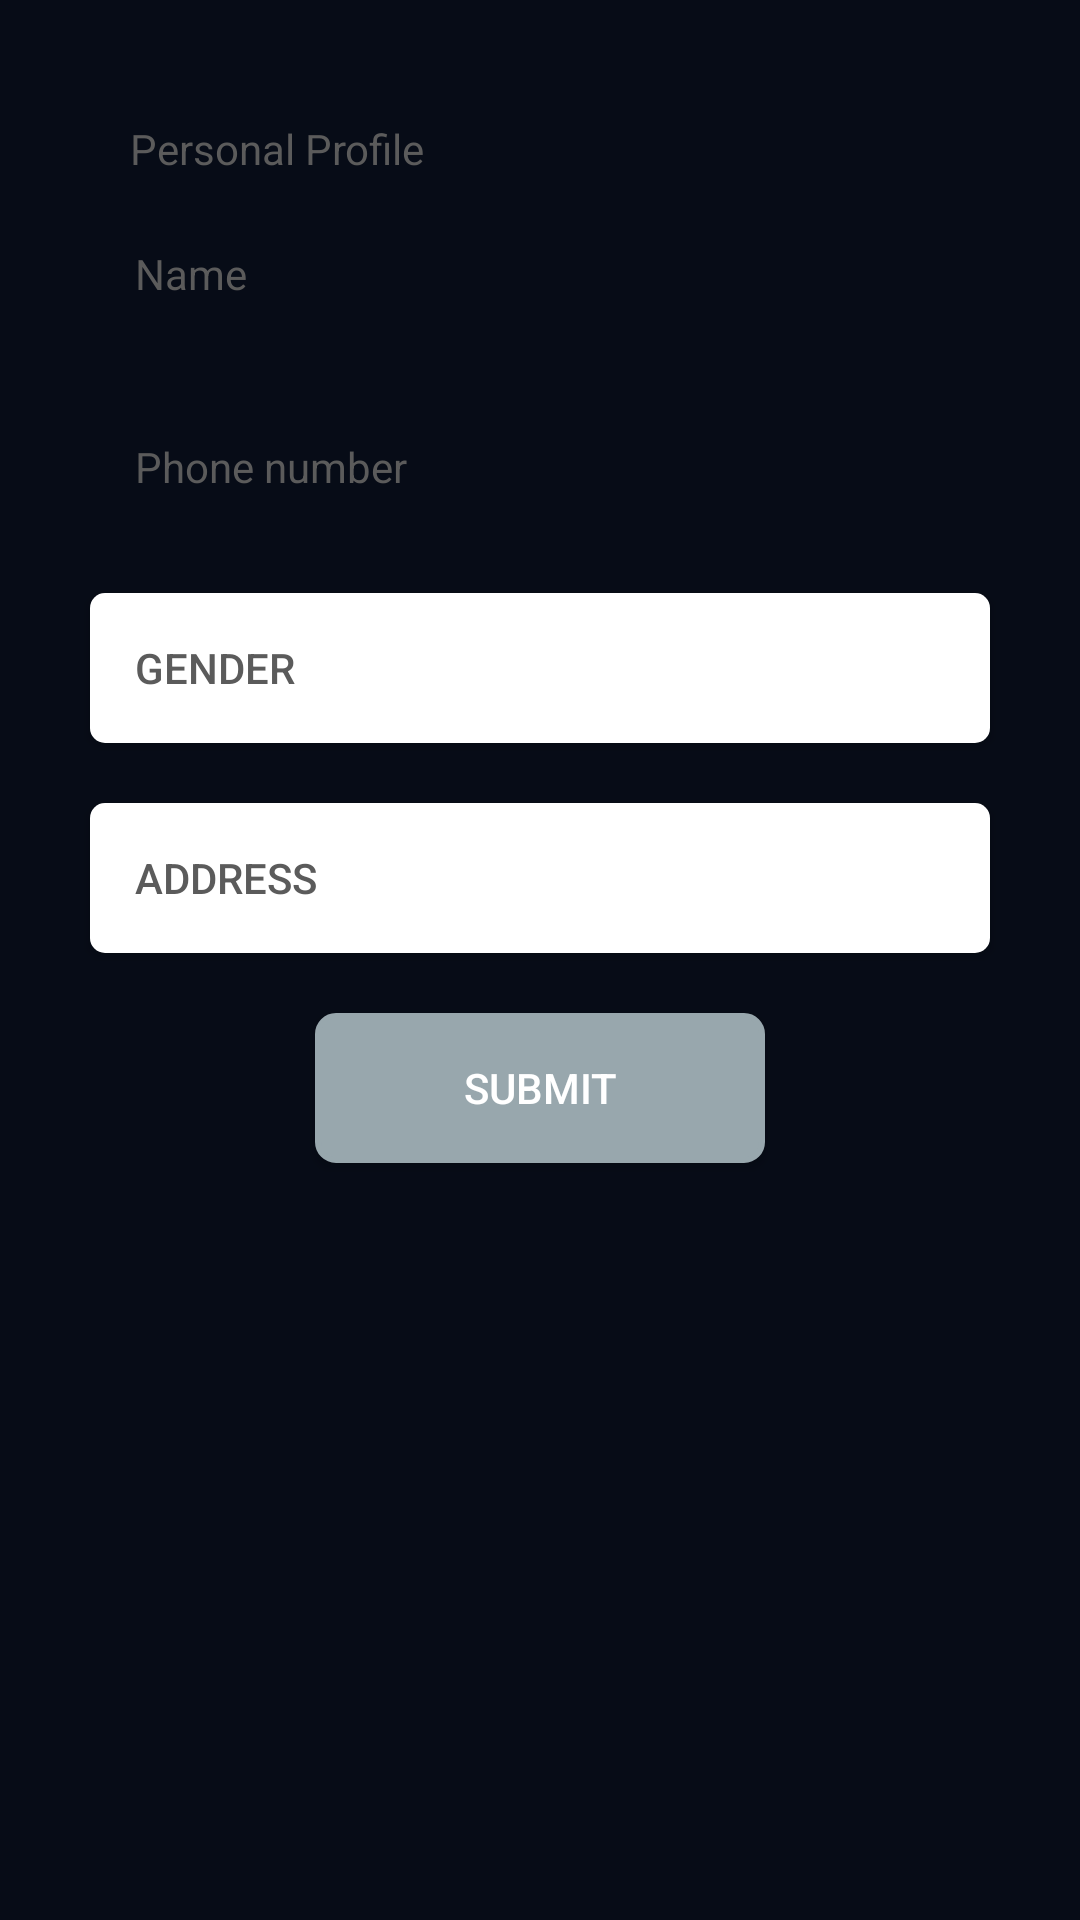

This screen was rendered from an Android layout file. Write that file and the resources it references.
<!-- AndroidManifest.xml: application theme AppTheme -->
<!-- res/layout/activity_edit_profile.xml -->
<?xml version="1.0" encoding="utf-8"?>
<RelativeLayout xmlns:android="http://schemas.android.com/apk/res/android"
    xmlns:tools="http://schemas.android.com/tools"
    xmlns:app="http://schemas.android.com/apk/res-auto"
    android:layout_width="match_parent"
    android:layout_height="match_parent"
    android:background="@color/black_background"
    tools:context=".EditProfileActivity">

    <ScrollView xmlns:android="http://schemas.android.com/apk/res/android"
        xmlns:tools="http://schemas.android.com/tools"
        android:layout_width="match_parent"
        android:layout_height="match_parent"
        android:clipToPadding="false"
        android:fillViewport="false"
        android:orientation="vertical">

        <LinearLayout
            android:layout_width="fill_parent"
            android:layout_height="fill_parent"
            android:orientation="vertical">


            <TextView
                android:layout_width="match_parent"
                android:layout_height="match_parent"
                android:layout_marginTop="40dp"
                android:layout_marginLeft="40dp"
                android:textColor="@color/grey_text_real"
                android:text=" Personal Profile" />

            
            <ViewSwitcher
                xmlns:android="http://schemas.android.com/apk/res/android"
                android:id="@+id/switcherName"
                android:layout_width="match_parent"
                android:layout_height="match_parent">

                <TextView
                    style="@style/UserProfile_text"
                    android:id="@+id/clickable_edit_name"
                    android:text="Name"
                    android:onClick="TextViewClicked"
                    android:clickable="true"/>

                <EditText
                    style="@style/UserProfile_text"
                    android:id="@+id/etName"
                    android:hint="Please enter a new name"
                    android:textColorHint="@color/grey_text_show"
                    android:inputType="text" />

            </ViewSwitcher>

            

            <ViewSwitcher
                xmlns:android="http://schemas.android.com/apk/res/android"
                android:id="@+id/switcherNumber"
                android:layout_width="match_parent"
                android:layout_height="match_parent">


                <TextView
                    style="@style/UserProfile_text"
                    android:id="@+id/clickable_edit_number"
                    android:text="Phone number"
                    android:onClick="TextViewClicked"
                    android:clickable="true"/>

                <EditText
                    style="@style/UserProfile_text"
                    android:id="@+id/etPhone"
                    android:hint="Please enter new phone number"
                    android:textColorHint="@color/grey_text_show"
                    android:inputType="phone" />

            </ViewSwitcher>


            
            <Button
                style="@style/LongButton"
                android:id="@+id/etGender"
                android:background="@drawable/btn_border_whitebackground"
                android:onClick="clickGender"
                android:text="Gender"
                android:textColor="@color/grey_text_real"
                android:gravity="left|center_vertical"
                android:paddingLeft="15dp"/>


            
            <Button
                style="@style/LongButton"
                android:id="@+id/etAddress"
                android:background="@drawable/btn_border_whitebackground"
                android:onClick="clickAddress"
                android:text="Address"
                android:textColor="@color/grey_text_real"
                android:gravity="left|center_vertical"
                android:paddingLeft="15dp"/>

            
            <Button
                style="@style/ShortButton"
                android:background="@drawable/btn_border"
                android:id="@+id/btnSubmit"
                android:text="Submit" />

        </LinearLayout>

    </ScrollView>
</RelativeLayout>
<!-- resources referenced by this layout -->
<resources>
  <color name="black_background">#070C17</color>
  <color name="grey_text_real">#5B5B5B</color>
  <color name="grey_text_show">#BCBCBC</color>
  <!-- drawable btn_border (drawable) -->
  <?xml version="1.0" encoding="utf-8"?>
  <selector xmlns:android="http://schemas.android.com/apk/res/android">
          <item>
              <shape android:shape="rectangle">
  
                  
                  <solid android:color="@color/grey_btn_background" />
  
                  
                  <corners android:radius="6dip" />
  
                  
                  <stroke android:width="2dp"
                      android:color="@color/grey_btn_background"/>
              </shape>
  
          </item>
  </selector>
  <!-- drawable btn_border_whitebackground (drawable) -->
  <?xml version="1.0" encoding="utf-8"?>
  <selector xmlns:android="http://schemas.android.com/apk/res/android">
      <item>
          <shape android:shape="rectangle">
  
              
              <solid android:color="@color/white" />
  
              
              <corners android:radius="5dip" />
  
              
              <stroke android:width="0dp"
                  android:color="@color/grey_btn_outline"/>
          </shape>
  
      </item>
  </selector>
  <style name="LongButton" parent="ThemeOverlay.AppCompat.Dark">
          <item name="android:layout_gravity">center_horizontal</item>
          <item name="android:textColor">@color/grey_text_real</item>
          <item name="android:layout_width">300dp</item>
          <item name="android:layout_height">50dp</item>
          <item name="android:layout_margin">10dp</item>
      </style>
  <style name="ShortButton" parent="ThemeOverlay.AppCompat.Dark">
          <item name="android:layout_gravity">center_horizontal</item>
          <item name="android:textColor">@color/white</item>
          <item name="android:layout_width">150dp</item>
          <item name="android:layout_height">50dp</item>
          <item name="android:layout_margin">10dp</item>
      </style>
  <style name="UserProfile_text" parent="ThemeOverlay.AppCompat.Dark">
          <item name="android:layout_gravity">center</item>
          <item name="android:textColor">@color/grey_text_real</item>
          <item name="android:layout_width">@dimen/padding_user_profile</item>
          <item name="android:layout_height">wrap_content</item>
          <item name="android:layout_margin">5dp</item>
          <item name="android:padding">15dp</item>
          <item name="android:background">@drawable/user_profile_rounded_bg</item>
      </style>
  <style name="AppTheme" parent="Theme.AppCompat.Light.DarkActionBar">
          <item name="colorPrimary">@color/black_background</item>
          <item name="colorPrimaryDark">@color/black_background</item>
          <item name="colorAccent">@color/colorAccent</item>
          <item name="android:textColorHint">@color/grey_subtitle</item>
      </style>
  <color name="grey_btn_background">#98A7AD</color>
  <color name="white">#ffffff</color>
  <color name="grey_btn_outline">#5B5B5B</color>
  <dimen name="padding_user_profile">300dp</dimen>
  <color name="colorAccent">#FFA000</color>
  <color name="grey_subtitle">#999999</color>
</resources>
